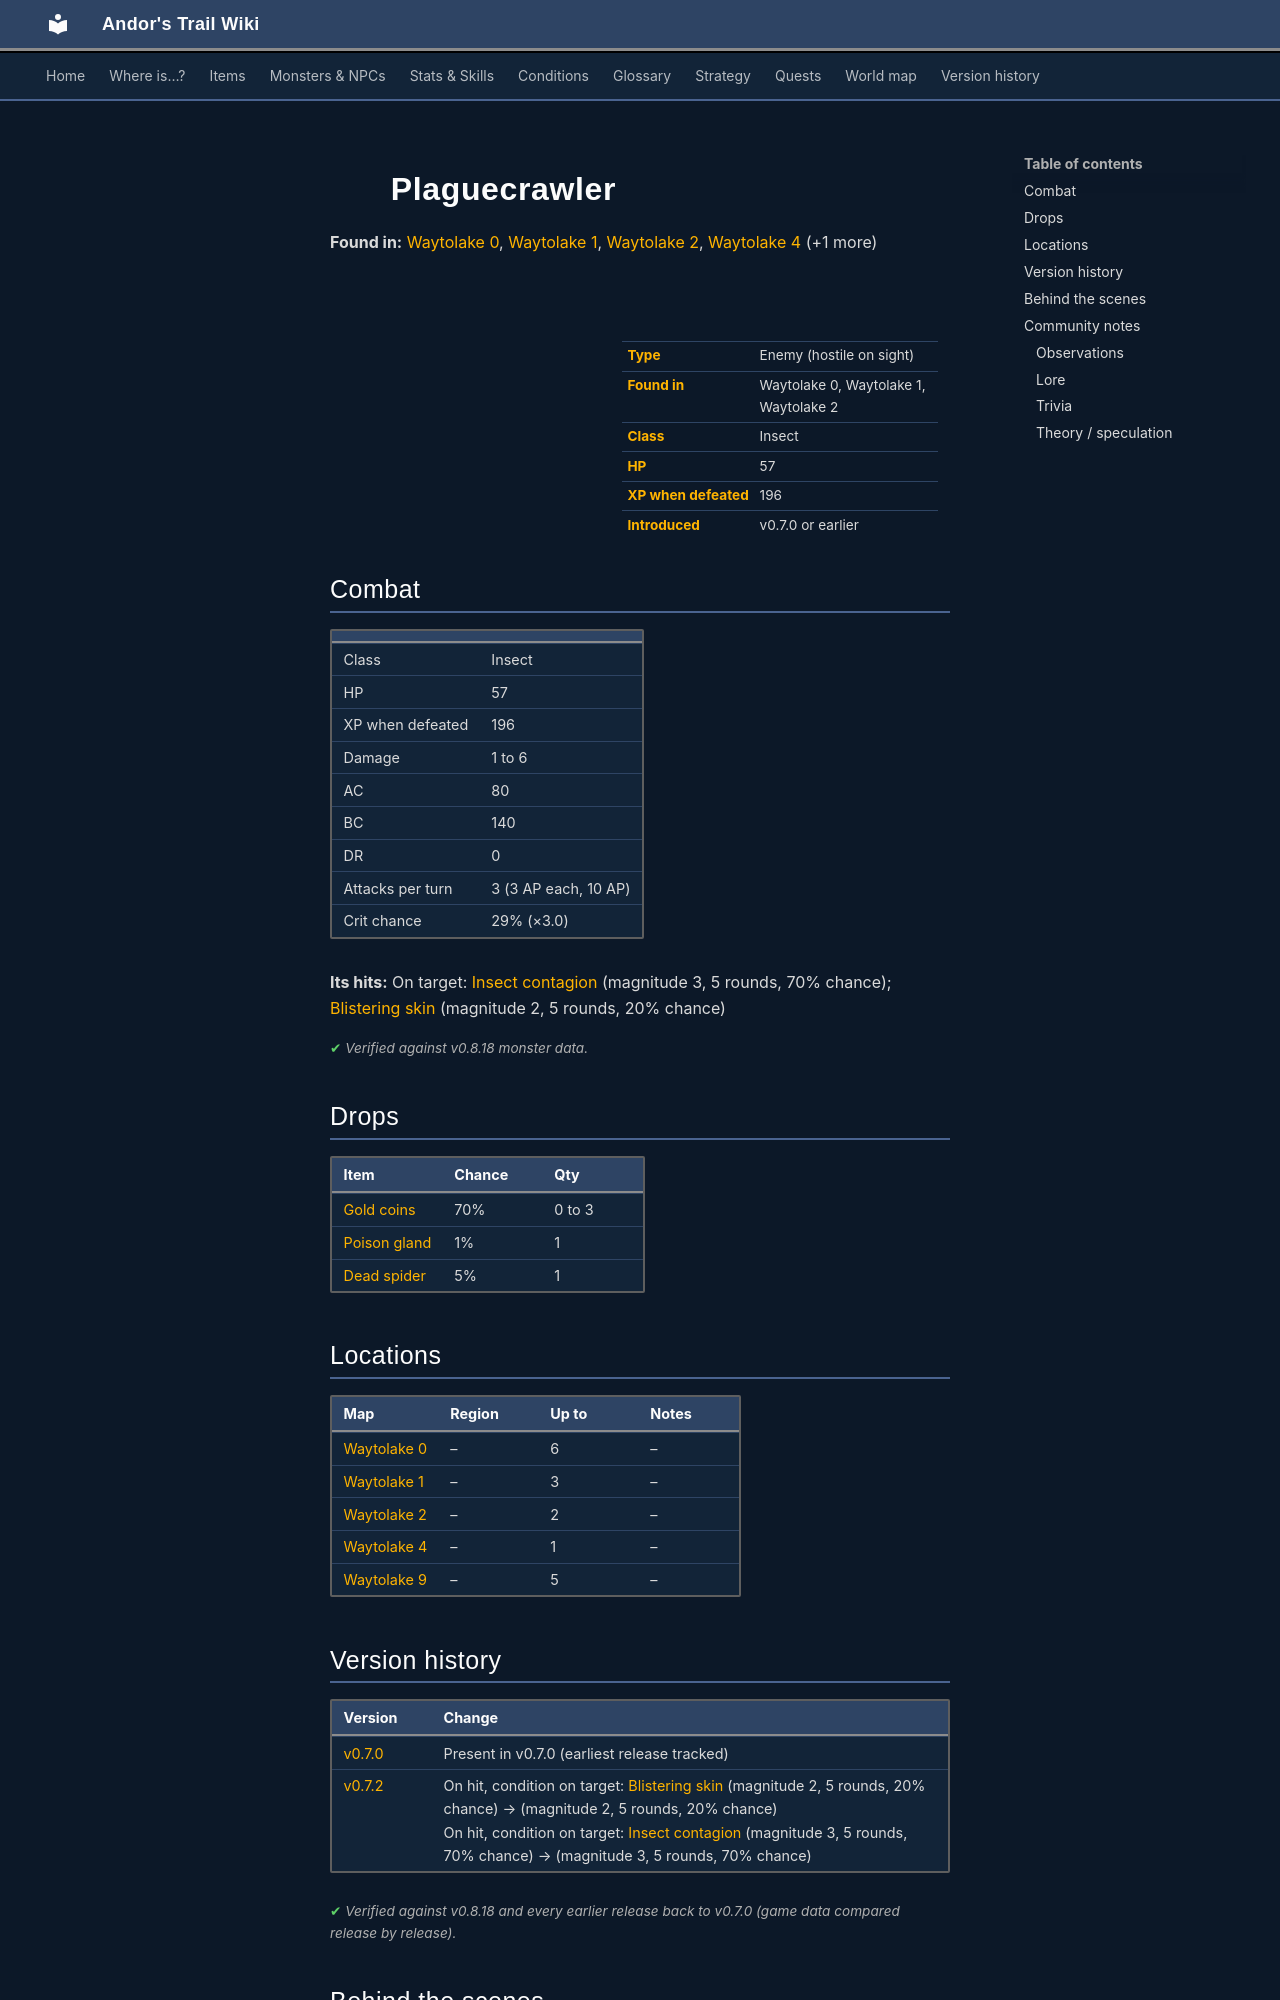

repository: asdfghjkl628/Andor-s-Trail-Wikiiii · page: monsters/plaguesp_2/index.html · generator: mkdocs

---
description: "Plaguecrawler is an enemy in Andor's Trail (insect) with 57 HP, worth 196 XP, found in Waytolake 0, Waytolake 1, Waytolake 2. Drops: Gold coins, Poison gland, Dead spider."
---

# ![](../assets/icons/monsters/monsters_rltiles2_61.png){ .sprite } Plaguecrawler

**Found in:** [Waytolake 0](../maps/waytolake0.md), [Waytolake 1](../maps/waytolake1.md), [Waytolake 2](../maps/waytolake2.md), [Waytolake 4](../maps/waytolake4.md) (+1 more)

<div class="infobox" markdown>

<p class="ib-img"><img class="sprite" src="../../assets/icons/monsters/monsters_rltiles2_61.png" alt=""></p>

| | |
|---|---|
| **Type** | Enemy (hostile on sight) |
| **Found in** | Waytolake 0, Waytolake 1, Waytolake 2 |
| **Class** | Insect |
| **HP** | 57 |
| **XP when defeated** | 196 |
| **Introduced** | v0.7.0 or earlier |

</div>

## Combat

| | |
|---|---|
| Class | Insect |
| HP | 57 |
| XP when defeated | 196 |
| Damage | 1 to 6 |
| AC | 80 |
| BC | 140 |
| DR | 0 |
| Attacks per turn | 3 (3 AP each, 10 AP) |
| Crit chance | 29% (×3.0) |

**Its hits:** On target: [Insect contagion](../conditions/contagion.md) (magnitude 3, 5 rounds, 70% chance); [Blistering skin](../conditions/blister.md) (magnitude 2, 5 rounds, 20% chance)


<p class="verified">Verified against v0.8.18 monster data.</p>

## Drops

| Item | Chance | Qty |
|---|---|---|
| [Gold coins](../items/gold.md) | 70% | 0 to 3 |
| [Poison gland](../items/gland.md) | 1% | 1 |
| [Dead spider](../items/spider.md) | 5% | 1 |

## Locations

| Map | Region | Up to | Notes |
|---|---|---|---|
| [Waytolake 0](../maps/waytolake0.md) | – | 6 | – |
| [Waytolake 1](../maps/waytolake1.md) | – | 3 | – |
| [Waytolake 2](../maps/waytolake2.md) | – | 2 | – |
| [Waytolake 4](../maps/waytolake4.md) | – | 1 | – |
| [Waytolake 9](../maps/waytolake9.md) | – | 5 | – |


## Version history

| Version | Change |
|---|---|
| [v0.7.0](../versions/0.7.0.md) | Present in v0.7.0 (earliest release tracked) |
| [v0.7.2](../versions/0.7.2.md) | On hit, condition on target: [Blistering skin](../conditions/blister.md) (magnitude 2, 5 rounds, 20% chance) → (magnitude 2, 5 rounds, 20% chance)<br>On hit, condition on target: [Insect contagion](../conditions/contagion.md) (magnitude 3, 5 rounds, 70% chance) → (magnitude 3, 5 rounds, 70% chance) |

<p class="verified">Verified against v0.8.18 and every earlier release back to v0.7.0 (game data compared release by release).</p>


## Behind the scenes

*How the game data handles this character. Not needed for playing.*

??? info "How the XP value is calculated"

    The game computes each enemy's experience value when it loads the data (`MonsterTypeParser.java`):

    XP = ⌈(attacks per turn × attack chance × average damage × (1 + critical skill × critical multiplier) × 3 + HP × (1 + block chance) + 9 × damage resistance) × 0.7⌉

    Percentages are used as fractions (e.g. 60% = 0.6). Enemies whose attacks inflict a condition are worth 50 XP more. The More Exp skill adds a percentage on top.

??? info "Technical information"

    | | |
    |---|---|
    | Entry ID | `plaguesp_2` |
    | Type (wiki) | Enemy |
    | Spawn group | `plaguespider_1` |
    | Loot table | `plaguespider` |
    | Conversation | – |
    | Faction | – |
    | Movement | – |
    | Icon | `monsters_rltiles2:61` |
    | Defined in | `res/raw/monsterlist_v0611_monsters1.json` |

    Raw data:

    ```json
    {
     "id": "plaguesp_2",
     "name": "Plaguecrawler",
     "iconID": "monsters_rltiles2:61",
     "maxHP": 57,
     "maxAP": 10,
     "moveCost": 5,
     "monsterClass": "insect",
     "attackDamage": {
      "min": 1,
      "max": 6
     },
     "spawnGroup": "plaguespider_1",
     "droplistID": "plaguespider",
     "attackCost": 3,
     "attackChance": 80,
     "criticalSkill": 60,
     "criticalMultiplier": 3.0,
     "blockChance": 140,
     "hitEffect": {
      "conditionsTarget": [
       {
        "condition": "contagion",
        "magnitude": 3,
        "duration": 5,
        "chance": "70"
       },
       {
        "condition": "blister",
        "magnitude": 2,
        "duration": 5,
        "chance": "20"
       }
      ]
     }
    }
    ```


## Community notes

<small>Written by players, not generated from game data. **Observations**: what players notice in-game · **Lore**: the in-world story · **Trivia**: real-world facts, references, development history · **Theory / speculation**: unconfirmed ideas; may just be unfinished content</small>
